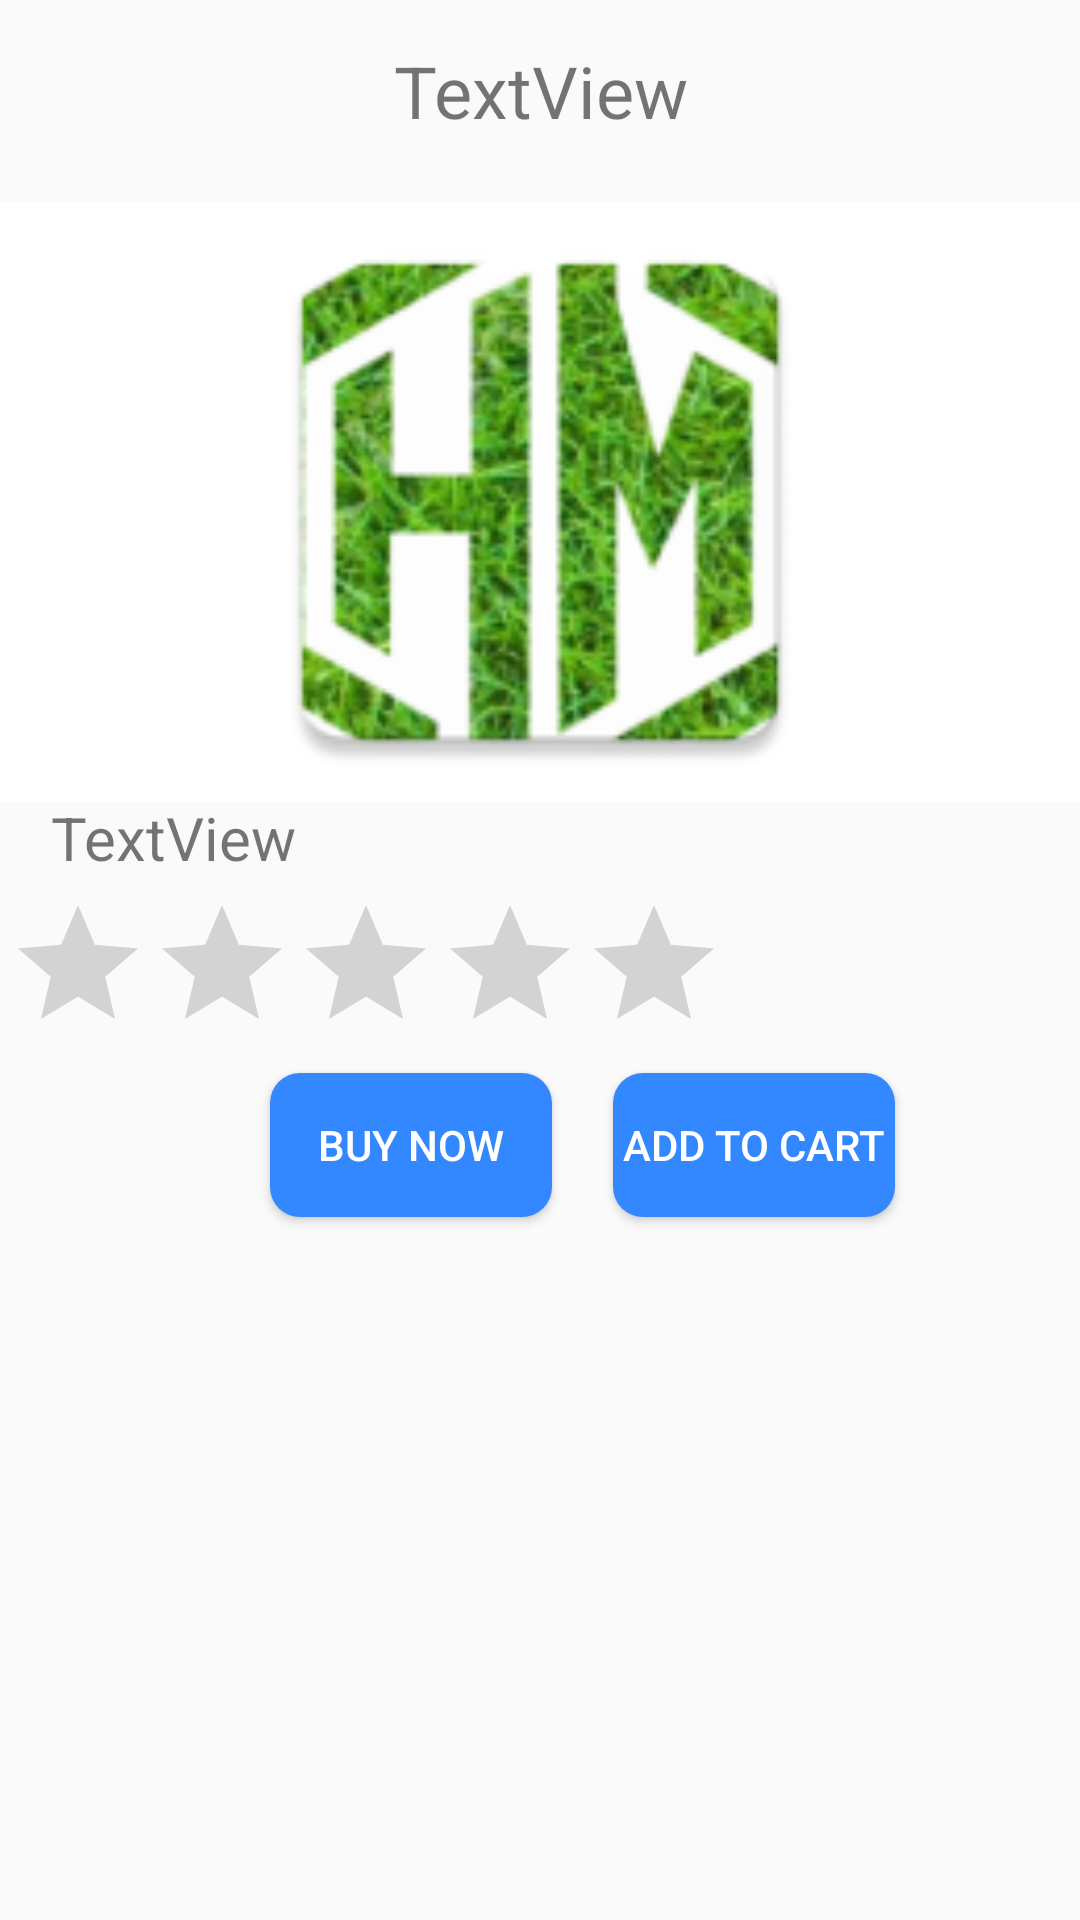

Android layout source for this screen:
<!-- AndroidManifest.xml: application theme AppTheme -->
<!-- res/layout/gihan_customercustomlayout.xml -->
<?xml version="1.0" encoding="utf-8"?>
<RelativeLayout xmlns:android="http://schemas.android.com/apk/res/android"
    xmlns:app="http://schemas.android.com/apk/res-auto"
    android:layout_width="match_parent"
    android:layout_height="match_parent"
    android:orientation="vertical"
    android:descendantFocusability="blocksDescendants">

    <ImageView
        android:id="@+id/imageView"
        android:layout_width="match_parent"
        android:layout_height="200sp"
        android:layout_below="@+id/textView_name"
        android:layout_alignParentStart="true"
        android:layout_alignParentLeft="true"
        android:layout_marginTop="21dp"
        android:background="@color/white"
        app:srcCompat="@mipmap/ic_launcher" />

    <TextView
        android:id="@+id/textView_name"
        android:layout_width="200dp"
        android:layout_height="wrap_content"
        android:layout_alignParentTop="true"
        android:layout_centerHorizontal="true"
        android:layout_marginTop="14dp"
        android:gravity="center"
        android:text="@string/TextView"
        android:textSize="24sp" />

    <TextView
        android:id="@+id/textView_description"
        android:layout_width="200dp"
        android:layout_height="wrap_content"
        android:layout_below="@+id/imageView"
        android:layout_alignParentStart="true"
        android:layout_alignParentLeft="true"
        android:layout_marginStart="17dp"
        android:layout_marginLeft="17dp"
        android:layout_marginTop="-2dp"
        android:text="@string/TextView"
        android:textSize="20sp" />

    <Button
        android:id="@+id/addToCart"
        android:layout_width="94dp"
        android:layout_height="wrap_content"
        android:layout_below="@+id/textView_description"
        android:layout_marginStart="-13dp"
        android:layout_marginLeft="-13dp"
        android:layout_marginTop="65dp"
        android:layout_toEndOf="@+id/textView_description"
        android:layout_toRightOf="@+id/textView_description"
        android:background="@drawable/button_background"
        android:focusable="false"
        android:focusableInTouchMode="false"
        android:text="@string/Add_To_Cart"
        android:textColor="@color/white"

        />

    <Button
        android:id="@+id/buy"
        android:layout_width="94dp"
        android:layout_height="wrap_content"
        android:layout_alignBaseline="@+id/addToCart"
        android:layout_alignEnd="@+id/textView_description"
        android:layout_alignRight="@+id/textView_description"
        android:layout_alignBottom="@+id/addToCart"
        android:layout_marginEnd="33dp"
        android:layout_marginRight="33dp"
        android:layout_marginBottom="0dp"
        android:background="@drawable/button_background"
        android:focusable="false"
        android:focusableInTouchMode="false"
        android:text="@string/Buy_Now"
        android:textColor="@color/white" />

    <RatingBar
        android:id="@+id/ratingBarstar"
        android:layout_width="wrap_content"
        android:layout_height="wrap_content"
        android:layout_below="@+id/textView_description"
        android:layout_alignParentStart="true"
        android:layout_alignParentLeft="true"
        android:layout_marginStart="2dp"
        android:layout_marginLeft="2dp"
        android:layout_marginTop="5dp" />

</RelativeLayout>
<!-- resources referenced by this layout -->
<resources>
  <color name="white">#ffffff</color>
  <!-- drawable button_background (drawable) -->
  <?xml version="1.0" encoding="utf-8"?>
  <shape xmlns:android="http://schemas.android.com/apk/res/android"
      android:shape="rectangle">
      <solid android:color="@color/btn" />
      <corners android:radius="10sp" />
  
  </shape>
  <!-- mipmap ic_launcher: png bitmap (mipmap-hdpi, 9230 bytes) -->
  <string name="Add_To_Cart">Add To Cart</string>
  <string name="Buy_Now">Buy Now</string>
  <string name="TextView">TextView</string>
  <style name="AppTheme" parent="Theme.AppCompat.Light.DarkActionBar">
  
          
          <item name="colorPrimary">@color/colorPrimary</item>
          <item name="colorAccent">@color/colorAccent</item>
      </style>
  <color name="btn">#3388FF</color>
  <color name="colorPrimary">#3388FF</color>
  <color name="colorAccent">#3388FF</color>
</resources>
